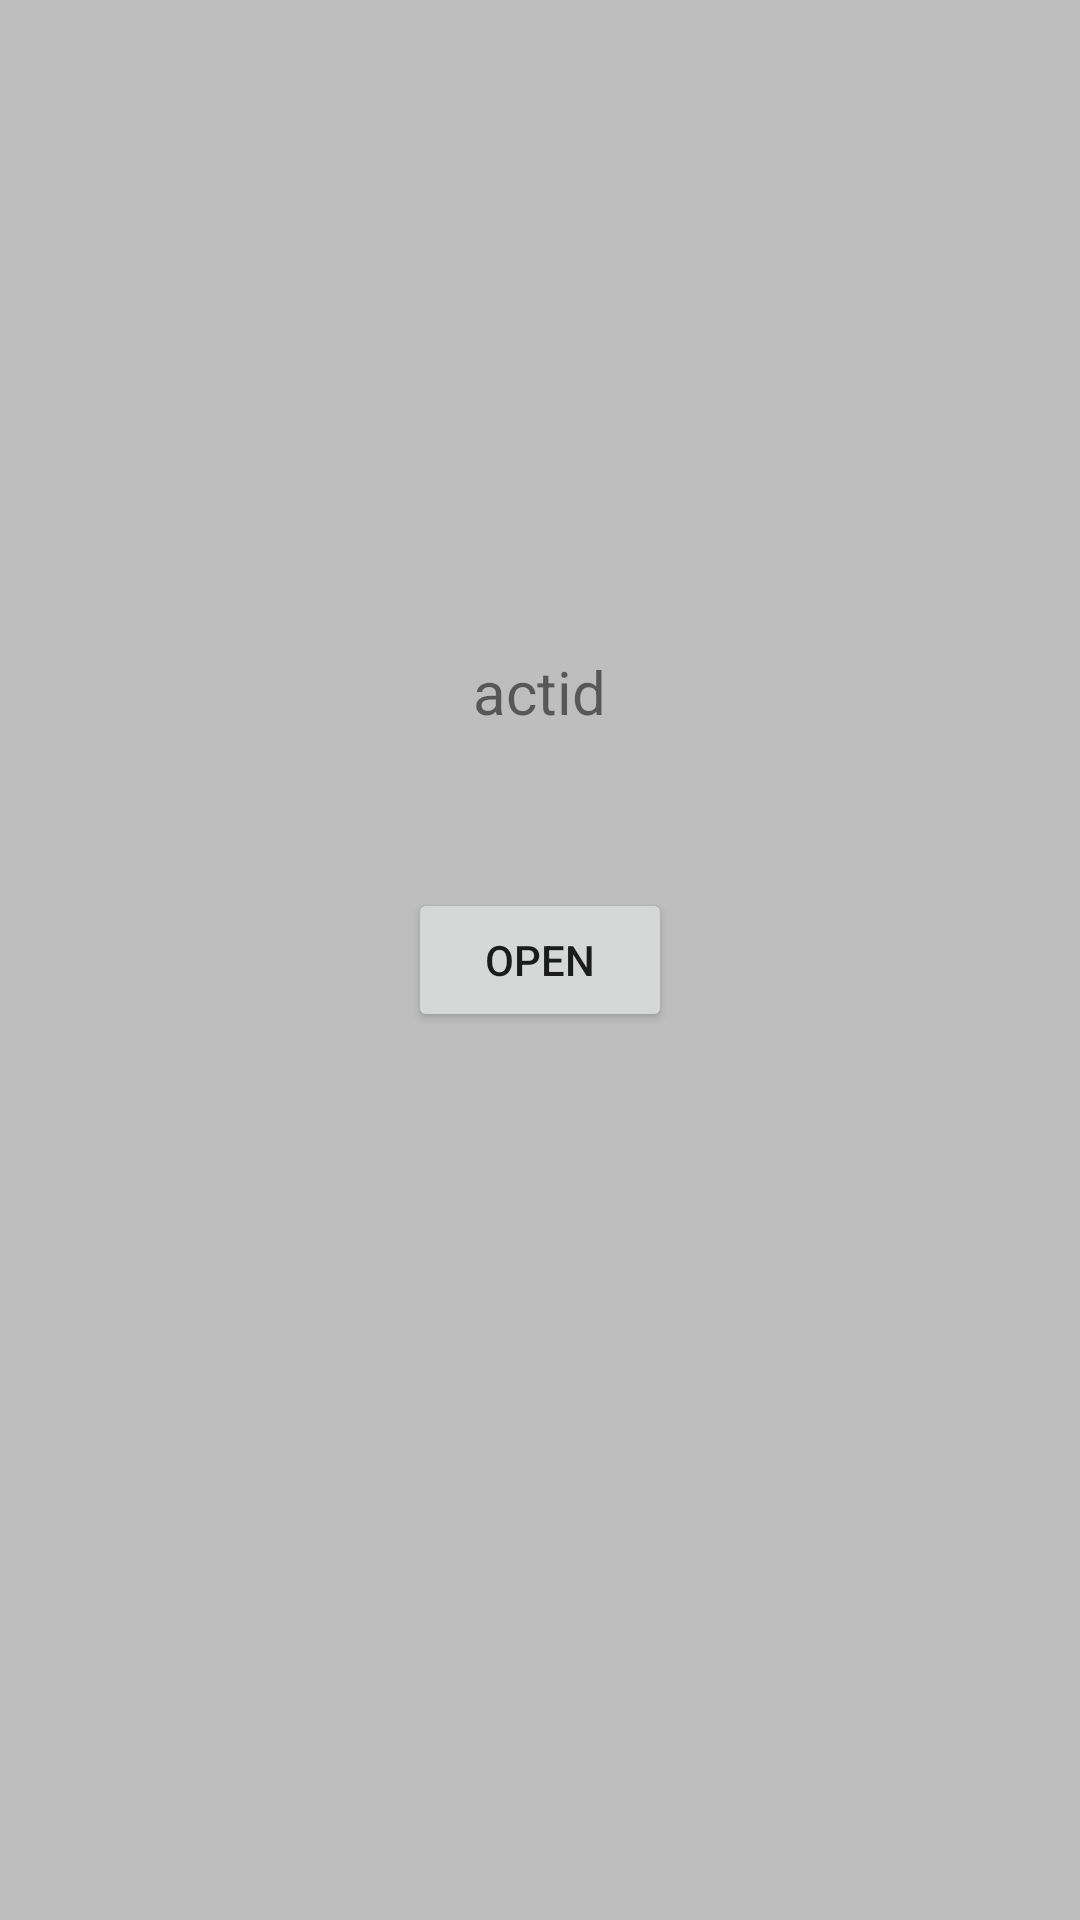

Layout XML and referenced resources for this Android screen:
<!-- AndroidManifest.xml: application theme AppTheme -->
<!-- res/layout/activity_second.xml -->
<?xml version="1.0" encoding="utf-8"?>
<RelativeLayout xmlns:android="http://schemas.android.com/apk/res/android"
    xmlns:tools="http://schemas.android.com/tools" android:layout_width="match_parent"
    android:layout_height="match_parent" android:paddingLeft="@dimen/activity_horizontal_margin"
    android:paddingRight="@dimen/activity_horizontal_margin"
    android:paddingTop="@dimen/activity_vertical_margin"
    android:paddingBottom="@dimen/activity_vertical_margin" tools:context=".MainActivity">

    <Button
        android:layout_width="wrap_content"
        android:layout_height="wrap_content"
        android:text="Open"
        android:id="@+id/btn_open"
        android:layout_centerVertical="true"
        android:layout_centerHorizontal="true"
        android:nestedScrollingEnabled="true" />

    <TextView
        android:layout_width="wrap_content"
        android:layout_height="wrap_content"
        android:text="actid"
        android:id="@+id/activity_id"
        android:layout_marginBottom="52dp"
        android:textSize="20dp"
        android:layout_above="@+id/btn_open"
        android:layout_centerHorizontal="true" />


</RelativeLayout>
<!-- resources referenced by this layout -->
<resources>
  <style name="AppTheme" parent="AppTheme.Base" />
  <style name="AppTheme.Base" parent="Theme.AppCompat.Light.NoActionBar">
          <item name="windowActionBar">false</item>
          <item name="android:windowNoTitle">true</item>
  
          <item name="colorPrimary">@color/accent_material_dark</item>
          <item name="colorPrimaryDark">@color/accent_material_light</item>
          <item name="android:windowBackground">@color/dim_foreground_material_dark</item>
      </style>
</resources>
